Image classification data set "MRI_PROCESSED" (JpLimags/MRI_based_brain_tumor_detection on GitHub). Class labels (4): glioma tumor, meningioma tumor, no tumor, pituitary tumor.

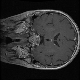
Label: pituitary tumor

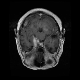
Label: meningioma tumor

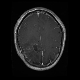
Label: glioma tumor

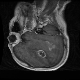
Label: glioma tumor

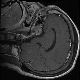
Label: pituitary tumor

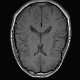
Label: no tumor
